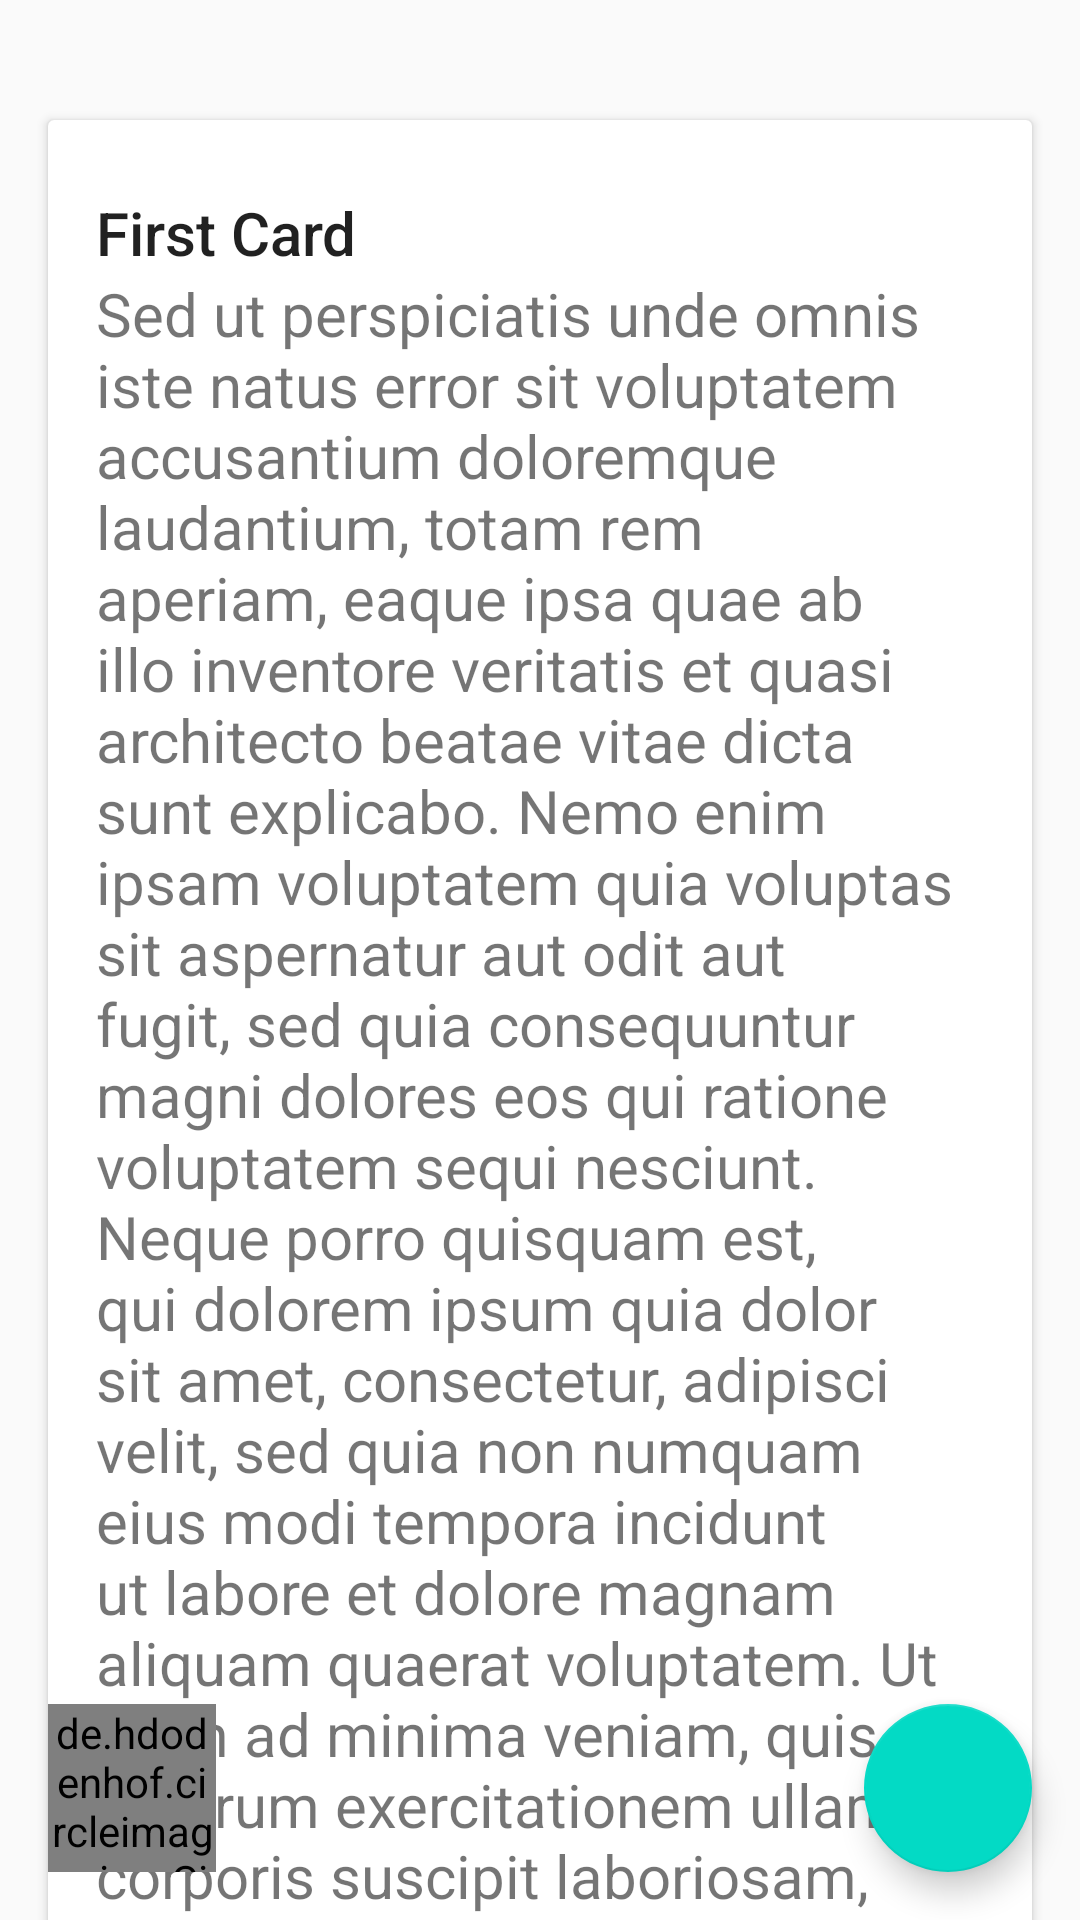

Layout XML and referenced resources for this Android screen:
<!-- AndroidManifest.xml: application theme AppTheme -->
<!-- res/layout/activity_fab_follows_widget.xml -->
<?xml version="1.0" encoding="utf-8"?>
<RelativeLayout xmlns:android="http://schemas.android.com/apk/res/android"
    xmlns:app="http://schemas.android.com/apk/res-auto"
    xmlns:tools="http://schemas.android.com/tools"
    android:layout_width="match_parent"
    android:layout_height="match_parent"
    android:fitsSystemWindows="true"
    tools:context=".FabFollowsWidgetActivity">

    <android.support.design.widget.CoordinatorLayout
        android:layout_width="match_parent"
        android:layout_height="match_parent">

        <android.support.v4.widget.NestedScrollView
            android:layout_width="match_parent"
            android:layout_height="match_parent"
            app:layout_behavior="@string/appbar_scrolling_view_behavior">

            <LinearLayout
                android:layout_width="match_parent"
                android:layout_height="match_parent"
                android:orientation="vertical"
                android:paddingTop="24dp">

                <android.support.v7.widget.CardView
                    android:id="@+id/cardView1"
                    android:layout_width="match_parent"
                    android:layout_height="wrap_content"
                    android:layout_margin="@dimen/card_margin">

                    <LinearLayout
                        style="@style/Widget.CardContent"
                        android:layout_width="match_parent"
                        android:layout_height="wrap_content">

                        <TextView
                            android:layout_width="match_parent"
                            android:layout_height="wrap_content"
                            android:text="@string/first"
                            android:textAppearance="@style/TextAppearance.AppCompat.Title" />

                        <TextView
                            android:layout_width="match_parent"
                            android:layout_height="wrap_content"
                            android:textSize="20sp"
                            android:text="@string/long_latin" />

                    </LinearLayout>

                </android.support.v7.widget.CardView>

                <android.support.v7.widget.CardView
                    android:id="@+id/cardView2"
                    android:layout_width="match_parent"
                    android:layout_height="wrap_content"
                    android:layout_marginBottom="@dimen/card_margin"
                    android:layout_marginLeft="@dimen/card_margin"
                    android:layout_marginRight="@dimen/card_margin">
                    

                    <LinearLayout
                        style="@style/Widget.CardContent"
                        android:layout_width="match_parent"
                        android:layout_height="wrap_content">

                        <TextView
                            android:layout_width="match_parent"
                            android:layout_height="wrap_content"
                            android:text="@string/second"
                            android:textAppearance="@style/TextAppearance.AppCompat.Title" />

                        <TextView
                            android:layout_width="match_parent"
                            android:layout_height="wrap_content"
                            android:textSize="20sp"
                            android:text="@string/long_latin" />

                    </LinearLayout>

                </android.support.v7.widget.CardView>

                <android.support.v7.widget.CardView
                    android:id="@+id/cardView3"
                    android:layout_width="match_parent"
                    android:layout_height="wrap_content"
                    android:layout_marginBottom="@dimen/card_margin"
                    android:layout_marginLeft="@dimen/card_margin"
                    android:layout_marginRight="@dimen/card_margin">

                    <LinearLayout
                        style="@style/Widget.CardContent"
                        android:layout_width="match_parent"
                        android:layout_height="wrap_content">

                        <TextView
                            android:layout_width="match_parent"
                            android:layout_height="wrap_content"
                            android:text="@string/third"
                            android:textAppearance="@style/TextAppearance.AppCompat.Title" />

                        <TextView
                            android:layout_width="match_parent"
                            android:layout_height="wrap_content"
                            android:textSize="20sp"
                            android:text="@string/long_latin" />

                    </LinearLayout>

                </android.support.v7.widget.CardView>

            </LinearLayout>
        </android.support.v4.widget.NestedScrollView>

        <android.support.design.widget.FloatingActionButton
            android:layout_width="wrap_content"
            android:layout_height="wrap_content"
            android:layout_margin="@dimen/activity_horizontal_margin"
            android:src="@drawable/mascot_icon"
            app:layout_anchor="@id/cardView1"
            app:layout_anchorGravity="bottom|end" />

        <de.hdodenhof.circleimageview.CircleImageView
            android:layout_width="56dp"
            android:layout_height="56dp"
            android:layout_margin="@dimen/activity_horizontal_margin"
            android:src="@drawable/mascot"
            android:layout_gravity="bottom|start"/>
    </android.support.design.widget.CoordinatorLayout>
</RelativeLayout>
<!-- resources referenced by this layout -->
<resources>
  <dimen name="activity_horizontal_margin">16dp</dimen>
  <dimen name="card_margin">16dp</dimen>
  <string name="first">First Card</string>
  <string name="long_latin">Sed ut perspiciatis unde omnis iste natus error sit voluptatem accusantium doloremque laudantium, totam rem aperiam, eaque ipsa quae ab illo inventore veritatis et quasi architecto beatae vitae dicta sunt explicabo. Nemo enim ipsam voluptatem quia voluptas sit aspernatur aut odit aut fugit, sed quia consequuntur magni dolores eos qui ratione voluptatem sequi nesciunt. Neque porro quisquam est, qui dolorem ipsum quia dolor sit amet, consectetur, adipisci velit, sed quia non numquam eius modi tempora incidunt ut labore et dolore magnam aliquam quaerat voluptatem. Ut enim ad minima veniam, quis nostrum exercitationem ullam corporis suscipit laboriosam, nisi ut aliquid ex ea commodi consequatur? Quis autem vel eum iure reprehenderit qui in ea voluptate velit esse quam nihil molestiae consequatur, vel illum qui dolorem eum fugiat quo voluptas nulla pariatur?</string>
  <string name="second">Second Card</string>
  <string name="third">Third Card</string>
  <style name="Widget.CardContent" parent="android:Widget">
          <item name="android:paddingLeft">16dp</item>
          <item name="android:paddingRight">16dp</item>
          <item name="android:paddingTop">24dp</item>
          <item name="android:paddingBottom">24dp</item>
          <item name="android:orientation">vertical</item>
      </style>
  <style name="AppTheme" parent="Theme.AppCompat.Light.DarkActionBar">
          
          <item name="colorPrimary">@color/colorPrimary</item>
          <item name="colorPrimaryDark">@color/colorPrimaryDark</item>
          <item name="colorAccent">@color/colorAccent</item>
      </style>
  <!-- not gathered from this repository: default colours our renderer supplied (Android Studio template values) -->
  <color name="colorPrimary">#FF6200EE</color>
  <color name="colorPrimaryDark">#FF3700B3</color>
  <color name="colorAccent">#FF03DAC5</color>
</resources>
